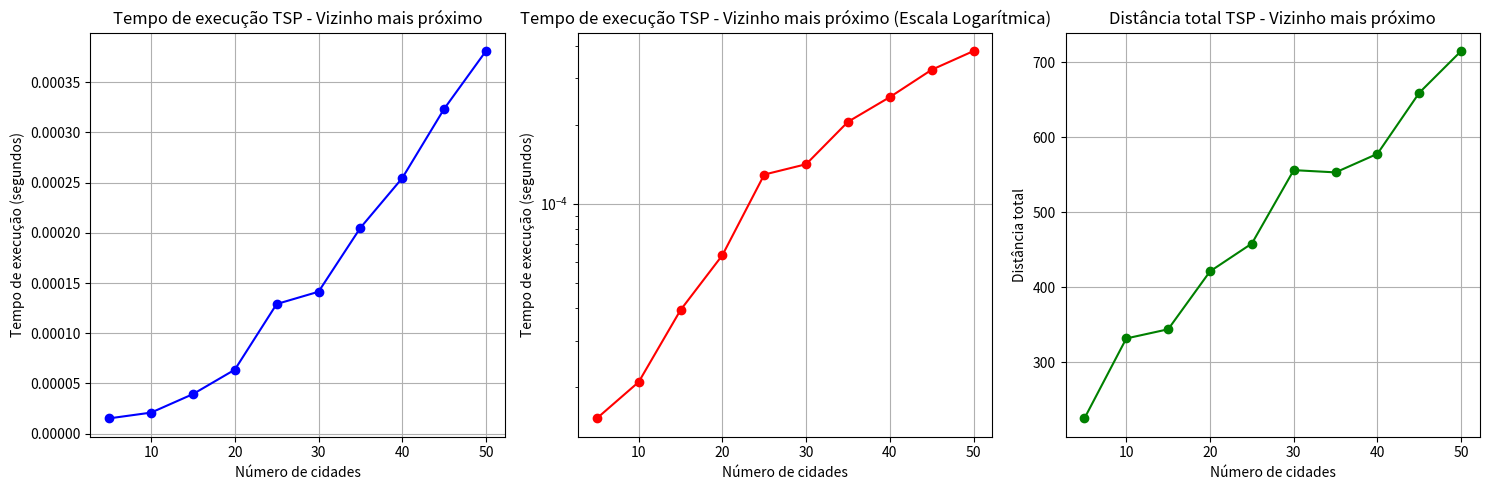

Reproduce this figure in Python.
import time
import matplotlib.pyplot as plt
import random
import numpy as np

def calcular_distancia(cidade1, cidade2):
    x1, y1 = cidade1
    x2, y2 = cidade2
    return ((x1 - x2) ** 2 + (y1 - y2) ** 2) ** 0.5  

def encontrar_vizinho_mais_proximo(cidade_atual, cidades_nao_visitadas):
    menor_distancia = float('inf')
    cidade_mais_proxima = None
    for cidade in cidades_nao_visitadas:
        distancia = calcular_distancia(cidade_atual, cidade)
        if distancia < menor_distancia:
            menor_distancia = distancia
            cidade_mais_proxima = cidade
    return cidade_mais_proxima, menor_distancia

def tsp_vizinho_mais_proximo(cidades):
    cidade_inicial = cidades[0]
    caminho = [cidade_inicial]
    cidades_nao_visitadas = cidades[1:]
    distancia_total = 0

    cidade_atual = cidade_inicial
    while cidades_nao_visitadas:
        proxima_cidade, distancia = encontrar_vizinho_mais_proximo(cidade_atual, cidades_nao_visitadas)
        caminho.append(proxima_cidade)
        cidades_nao_visitadas.remove(proxima_cidade)
        distancia_total += distancia
        cidade_atual = proxima_cidade

    distancia_total += calcular_distancia(cidade_atual, cidade_inicial)
    caminho.append(cidade_inicial)

    return caminho, distancia_total

def generate_random_cities(n):
    return [(random.uniform(0, 100), random.uniform(0, 100)) for _ in range(n)]

def calcular_tempo_execucao(max_cities=50, steps=5, repetitions=3):
    sizes = range(5, max_cities + 1, steps)
    execution_times = []
    distances = []
    
    for size in sizes:
        times = []
        dist = []
        for _ in range(repetitions):
            cities = generate_random_cities(size)
            
            start_time = time.time()
            path, total_distance = tsp_vizinho_mais_proximo(cities.copy())
            end_time = time.time()
            
            times.append(end_time - start_time)
            dist.append(total_distance)
        
        avg_time = sum(times) / len(times)
        avg_dist = sum(dist) / len(dist)
        execution_times.append(avg_time)
        distances.append(avg_dist)
    
    return sizes, execution_times, distances

def plot_resultados(sizes, times, distances):
    plt.figure(figsize=(15, 5))
    
    plt.subplot(1, 3, 1)
    plt.plot(sizes, times, 'b-o')
    plt.title('Tempo de execução TSP - Vizinho mais próximo')
    plt.xlabel('Número de cidades')
    plt.ylabel('Tempo de execução (segundos)')
    plt.grid(True)
    
    plt.subplot(1, 3, 2)
    plt.plot(sizes, times, 'r-o')
    plt.yscale('log')
    plt.title('Tempo de execução TSP - Vizinho mais próximo (Escala Logarítmica)')
    plt.xlabel('Número de cidades')
    plt.ylabel('Tempo de execução (segundos)')
    plt.grid(True)
    
    plt.subplot(1, 3, 3)
    plt.plot(sizes, distances, 'g-o')
    plt.title('Distância total TSP - Vizinho mais próximo')
    plt.xlabel('Número de cidades')
    plt.ylabel('Distância total')
    plt.grid(True)
    
    plt.tight_layout()
    plt.show()


print("Testando com um exemplo pequeno:")
cidades = [(0, 0), (2, 3), (5, 4), (1, 1), (7, 2), (6, 6)]

caminho, distance = tsp_vizinho_mais_proximo(cidades.copy())

print("Melhor caminho encontrado:")
caminho_formatado = " -> ".join([str(cidade) for cidade in caminho])
print(caminho_formatado)
print(f"Total distance: {distance:.2f}")

print("\nAvaliando com diferentes tamanhos de entradas..")
sizes, times, distances = calcular_tempo_execucao(max_cities=50, steps=5)
plot_resultados(sizes, times, distances)

print("\nnEstatísticas:")
print(f"Tempo de execução mínimo: {min(times):.6f} segundos")
print(f"Tempo de execução máximo: {max(times):.6f} segundos")
print(f"Tempo de execução médio: {sum(times)/len(times):.6f} segundo")
print(f"Distância mínima: {min(distances):.2f}")
print(f"Distância máxima: {max(distances):.2f}")
print(f"Distância média: {sum(distances)/len(distances):.2f}")